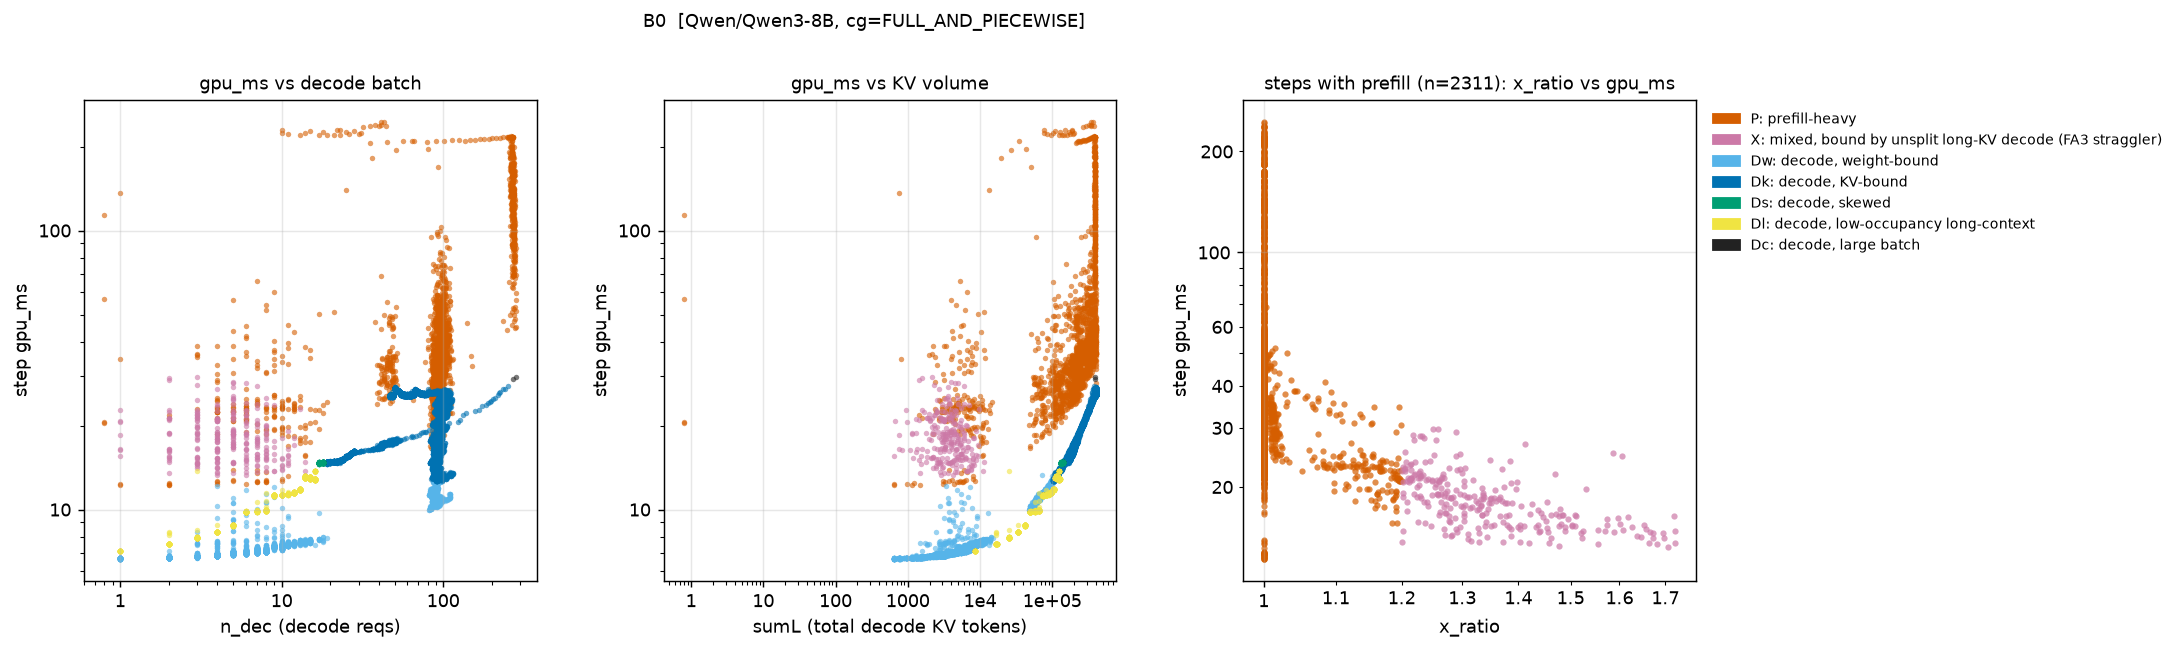

The table this chart was drawn from, first rows:
step, regime, gpu_ms, n_dec, n_pre, sumL, x_ratio
4, P, 113.6, 0, 1, 0.0, 1.0
5, P, 136.2, 1, 3, 751.0, 1.0
6, P, 25.13, 4, 1, 3201, 1.155
7, P, 43.72, 5, 2, 4144, 1.021
8, P, 13.83, 7, 1, 5994, 1.0
9, X, 20.04, 8, 1, 6456, 1.253
10, X, 23.77, 9, 1, 7149, 1.221
11, Dw, 7.466, 10, 0, 7857, 1.0
12, Dw, 7.439, 10, 0, 7867, 1.0
13, Dw, 7.4, 10, 0, 7877, 1.0
14, Dw, 7.405, 10, 0, 7887, 1.0
15, Dw, 7.4, 10, 0, 7897, 1.0
16, Dw, 7.385, 10, 0, 7907, 1.0
17, Dw, 7.4, 10, 0, 7917, 1.0
18, Dw, 7.379, 10, 0, 7927, 1.0
19, Dw, 7.379, 10, 0, 7937, 1.0
20, Dw, 7.377, 10, 0, 7947, 1.0
21, Dw, 7.403, 10, 0, 7957, 1.0
22, P, 24.04, 10, 1, 7967, 1.143
23, X, 19.16, 11, 1, 8807, 1.201
24, Dw, 8.458, 10, 0, 7701, 1.0
25, Dw, 7.382, 10, 0, 7711, 1.0
26, Dw, 7.391, 10, 0, 7721, 1.0
27, Dw, 7.373, 10, 0, 7731, 1.0
28, P, 23.44, 10, 1, 7741, 1.09
29, Dw, 7.437, 11, 0, 8736, 1.0
30, Dw, 7.403, 11, 0, 8747, 1.0
31, Dw, 7.408, 11, 0, 8758, 1.0
32, Dw, 7.405, 11, 0, 8769, 1.0
33, Dw, 7.413, 11, 0, 8780, 1.0
34, Dw, 7.397, 11, 0, 8791, 1.0
35, X, 15.7, 11, 1, 8802, 1.226
36, Dw, 7.492, 12, 0, 9419, 1.0
37, Dw, 7.482, 12, 0, 9431, 1.0
38, P, 19.79, 11, 1, 8959, 1.134
39, Dw, 7.51, 12, 0, 9788, 1.0
40, Dw, 7.504, 12, 0, 9800, 1.0
41, Dw, 7.465, 11, 0, 8839, 1.0
42, Dw, 7.458, 11, 0, 8850, 1.0
43, Dw, 7.44, 11, 0, 8861, 1.0
44, Dw, 7.436, 11, 0, 8872, 1.0
45, Dw, 7.435, 10, 0, 8150, 1.0
46, Dw, 8.168, 10, 0, 8160, 1.0
47, Dw, 7.441, 10, 0, 8170, 1.0
48, Dw, 7.351, 9, 0, 7181, 1.0
49, Dw, 7.079, 8, 0, 6300, 1.0
50, Dw, 7.086, 8, 0, 6308, 1.0
51, Dw, 7.071, 8, 0, 6316, 1.0
52, Dw, 7.087, 8, 0, 6324, 1.0
53, Dw, 7.091, 8, 0, 6332, 1.0
54, Dw, 7.073, 8, 0, 6340, 1.0
55, Dw, 7.065, 8, 0, 6348, 1.0
56, Dw, 7.033, 7, 0, 5493, 1.0
57, Dw, 7.032, 7, 0, 5500, 1.0
58, Dw, 7.044, 7, 0, 5507, 1.0
59, Dw, 7.028, 7, 0, 5514, 1.0
60, Dw, 6.993, 6, 0, 4715, 1.0
61, Dw, 6.938, 5, 0, 3906, 1.0
62, Dw, 6.956, 5, 0, 3911, 1.0
63, Dw, 6.837, 4, 0, 3283, 1.0
... 14,758 more rows
